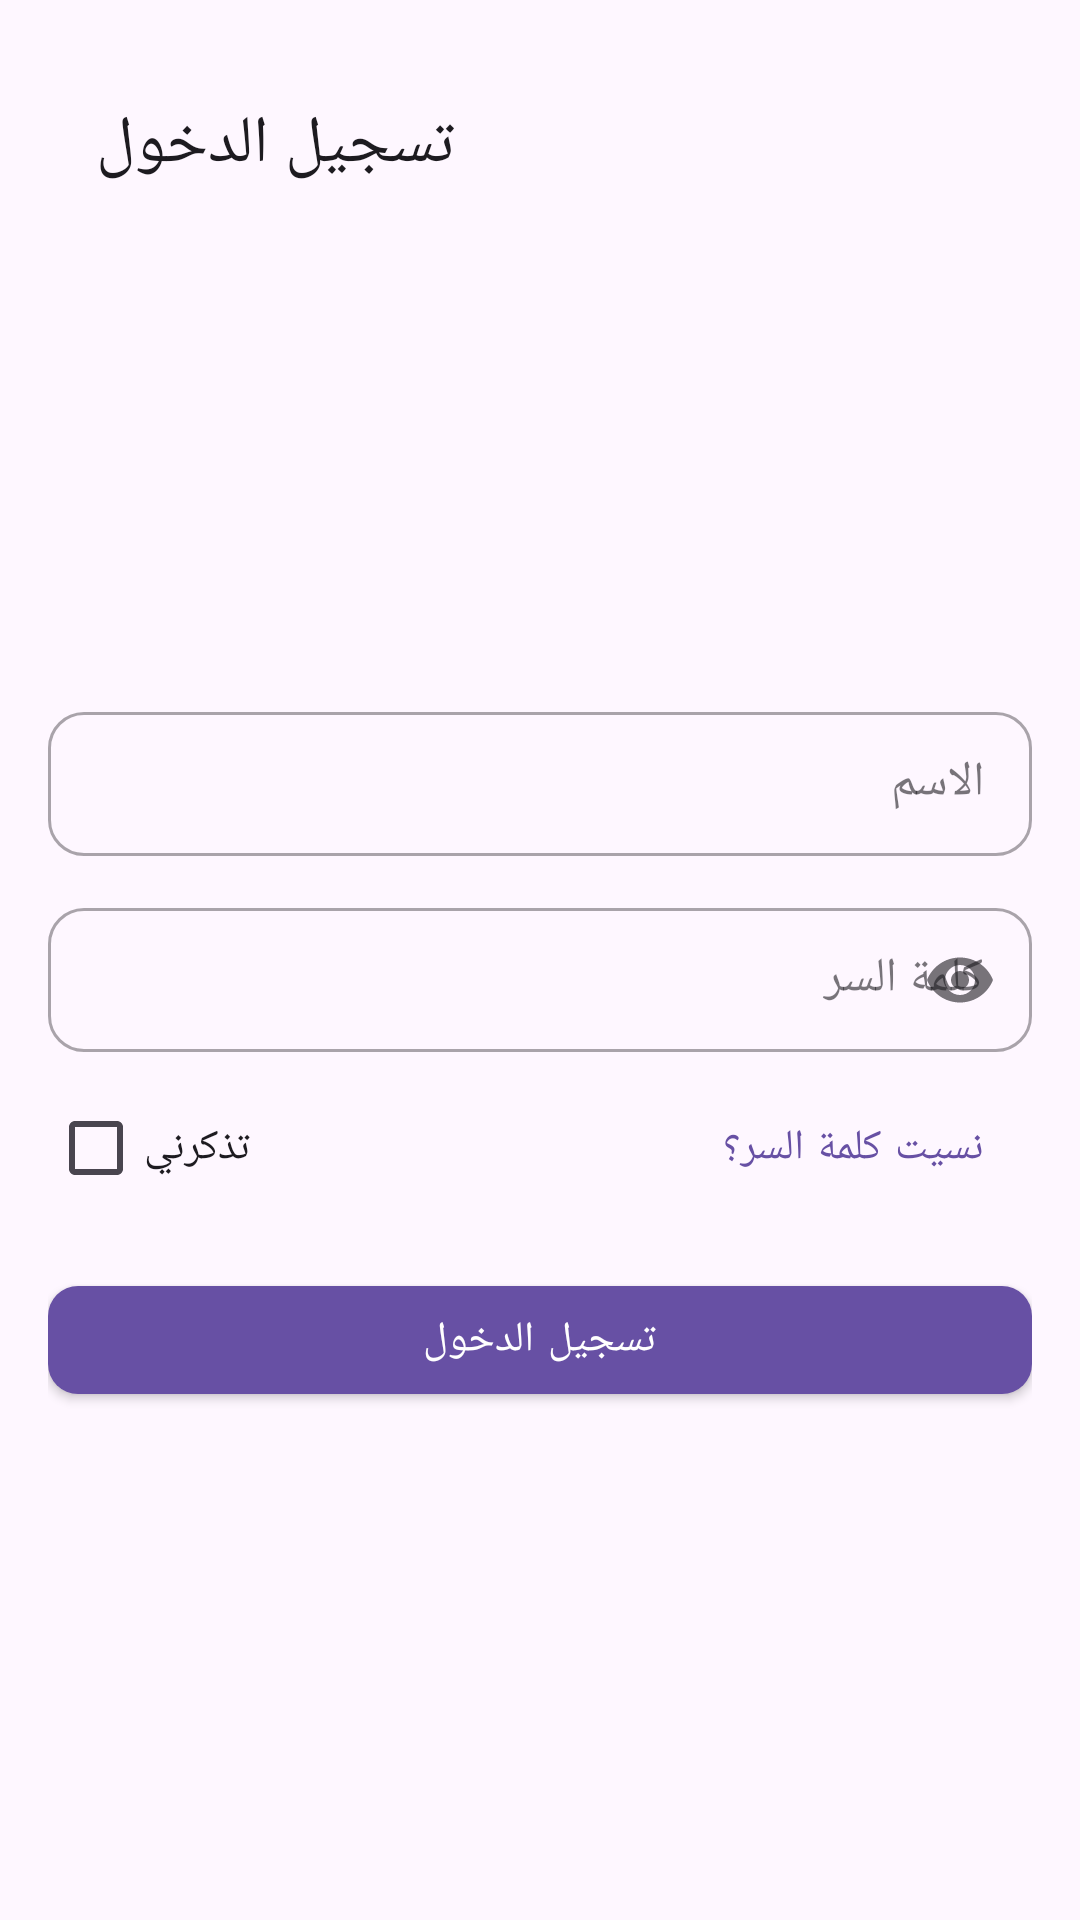

Reconstruct the res/layout file that produces this screen, plus the resources it refers to.
<!-- AndroidManifest.xml: application theme Theme.محصلومندوب -->
<!-- res/layout/activity_main.xml -->
<?xml version="1.0" encoding="utf-8"?>
<androidx.constraintlayout.widget.ConstraintLayout xmlns:android="http://schemas.android.com/apk/res/android"
    xmlns:app="http://schemas.android.com/apk/res-auto"
    xmlns:tools="http://schemas.android.com/tools"
    android:id="@+id/main"
    android:layout_width="match_parent"
    android:layout_height="match_parent"
    android:padding="16dp"
    tools:context=".MainActivity">

    
    <com.google.android.material.appbar.MaterialToolbar
        android:id="@+id/toolbar"
        android:layout_width="0dp"
        android:layout_height="wrap_content"
        app:title="تسجيل الدخول"
        android:titleTextColor="@android:color/white"
        android:backgroundTint="?attr/colorPrimary"
        app:layout_constraintTop_toTopOf="parent"
        app:layout_constraintStart_toStartOf="parent"
        app:layout_constraintEnd_toEndOf="parent" />

    
    <ImageView
        android:id="@+id/logo"
        android:layout_width="120dp"
        android:layout_height="120dp"
        android:contentDescription="شعار التطبيق"
        android:scaleType="centerCrop"
        app:srcCompat="@drawable/mandopand"
        app:layout_constraintTop_toBottomOf="@id/toolbar"
        app:layout_constraintStart_toStartOf="parent"
        app:layout_constraintEnd_toEndOf="parent"
        android:layout_marginTop="12dp" />

    
    <com.google.android.material.textfield.TextInputLayout
        android:id="@+id/til_name"
        style="@style/Widget.MaterialComponents.TextInputLayout.OutlinedBox"
        android:layout_width="0dp"
        android:layout_height="wrap_content"
        android:layout_marginTop="20dp"
        app:boxCornerRadiusTopStart="12dp"
        app:boxCornerRadiusTopEnd="12dp"
        app:boxCornerRadiusBottomStart="12dp"
        app:boxCornerRadiusBottomEnd="12dp"
        app:layout_constraintTop_toBottomOf="@id/logo"
        app:layout_constraintStart_toStartOf="parent"
        app:layout_constraintEnd_toEndOf="parent">

        <com.google.android.material.textfield.TextInputEditText
            android:id="@+id/et_name"
            android:layout_width="match_parent"
            android:layout_height="48dp"
            android:hint="الاسم"
            android:inputType="textPersonName"
            android:padding="8dp"
            android:textAlignment="viewStart" />
    </com.google.android.material.textfield.TextInputLayout>

    
    <com.google.android.material.textfield.TextInputLayout
        android:id="@+id/til_password"
        style="@style/Widget.MaterialComponents.TextInputLayout.OutlinedBox"
        android:layout_width="0dp"
        android:layout_height="wrap_content"
        android:layout_marginTop="12dp"
        app:endIconMode="password_toggle"
        app:boxCornerRadiusTopStart="12dp"
        app:boxCornerRadiusTopEnd="12dp"
        app:boxCornerRadiusBottomStart="12dp"
        app:boxCornerRadiusBottomEnd="12dp"
        app:layout_constraintTop_toBottomOf="@id/til_name"
        app:layout_constraintStart_toStartOf="parent"
        app:layout_constraintEnd_toEndOf="parent">

        <com.google.android.material.textfield.TextInputEditText
            android:id="@+id/et_password"
            android:layout_width="match_parent"
            android:layout_height="48dp"
            android:hint="كلمة السر"
            android:inputType="textPassword"
            android:padding="8dp"
            android:textAlignment="viewStart" />
    </com.google.android.material.textfield.TextInputLayout>

    
    <LinearLayout
        android:id="@+id/row_options"
        android:layout_width="0dp"
        android:layout_height="wrap_content"
        android:orientation="horizontal"
        android:gravity="center_vertical"
        android:layout_marginTop="8dp"
        app:layout_constraintTop_toBottomOf="@id/til_password"
        app:layout_constraintStart_toStartOf="parent"
        app:layout_constraintEnd_toEndOf="parent">

        <com.google.android.material.checkbox.MaterialCheckBox
            android:id="@+id/remember_me"
            android:layout_width="wrap_content"
            android:layout_height="wrap_content"
            android:text="تذكرني" />

        <View
            android:layout_width="0dp"
            android:layout_weight="1"
            android:layout_height="1dp" />

        
        <com.google.android.material.button.MaterialButton
            android:id="@+id/forgot"
            android:layout_width="wrap_content"
            android:layout_height="48dp"
            android:minHeight="48dp"
            android:insetLeft="8dp"
            android:insetRight="8dp"
            android:text="نسيت كلمة السر؟"
            style="@style/Widget.MaterialComponents.Button.TextButton"
            android:backgroundTint="@android:color/transparent" />

    </LinearLayout>

    
    <com.google.android.material.button.MaterialButton
        android:id="@+id/btn_login"
        android:layout_width="0dp"
        android:layout_height="48dp"
        android:layout_marginTop="16dp"
        android:text="تسجيل الدخول"
        app:cornerRadius="10dp"
        app:layout_constraintTop_toBottomOf="@id/row_options"
        app:layout_constraintStart_toStartOf="parent"
        app:layout_constraintEnd_toEndOf="parent"
        style="@style/Widget.MaterialComponents.Button" />

    
    <ProgressBar
        android:id="@+id/progress"
        style="?android:attr/progressBarStyleSmall"
        android:layout_width="40dp"
        android:layout_height="40dp"
        android:visibility="gone"
        app:layout_constraintTop_toBottomOf="@id/btn_login"
        app:layout_constraintStart_toStartOf="parent"
        app:layout_constraintEnd_toEndOf="parent"
        android:layout_marginTop="12dp" />

</androidx.constraintlayout.widget.ConstraintLayout>
<!-- resources referenced by this layout -->
<resources>
  <style name="Theme.محصلومندوب" parent="Base.Theme.محصلومندوب" />
  <style name="Base.Theme.محصلومندوب" parent="Theme.Material3.DayNight.NoActionBar">
          
          
      </style>
</resources>
